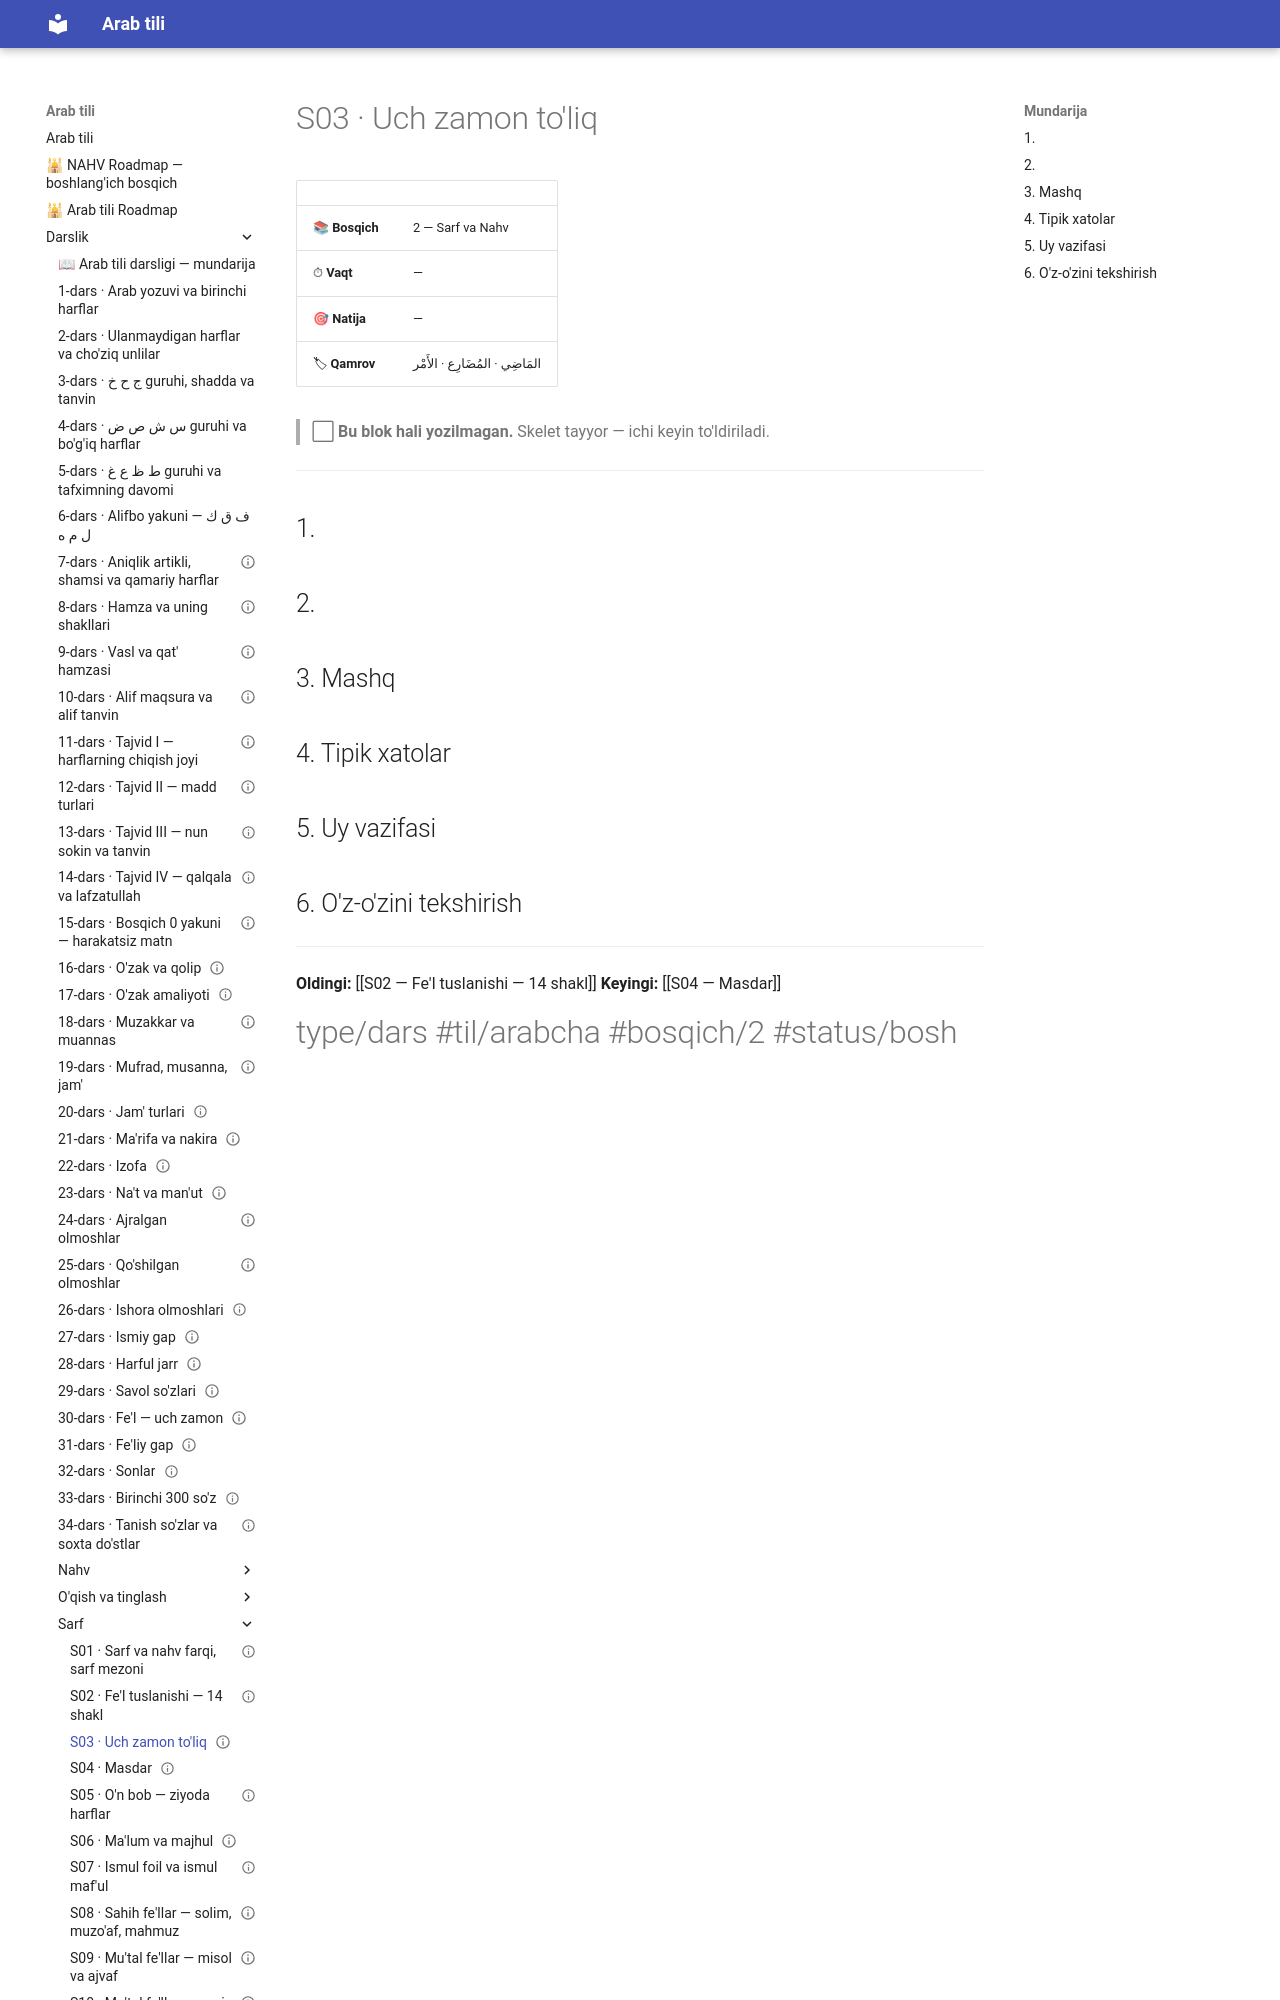

repository: AbdullohFlutterDeveloper/arab-tili-sayt · page: Darslik/Sarf/S03 — Uch zamon to'liq/index.html · generator: mkdocs

---
cssclasses:
  - arabcha
status: bo'sh
---

# S03 · Uch zamon to'liq

| | |
|---|---|
| 📚 **Bosqich** | 2 — Sarf va Nahv |
| ⏱ **Vaqt** | — |
| 🎯 **Natija** | — |
| 🏷 **Qamrov** | <span class="ar">المَاضِي · المُضَارِع · الأَمْر</span> |

> ⬜ **Bu blok hali yozilmagan.** Skelet tayyor — ichi keyin to'ldiriladi.

---

## 1. 

## 2. 

## 3. Mashq

## 4. Tipik xatolar

## 5. Uy vazifasi
